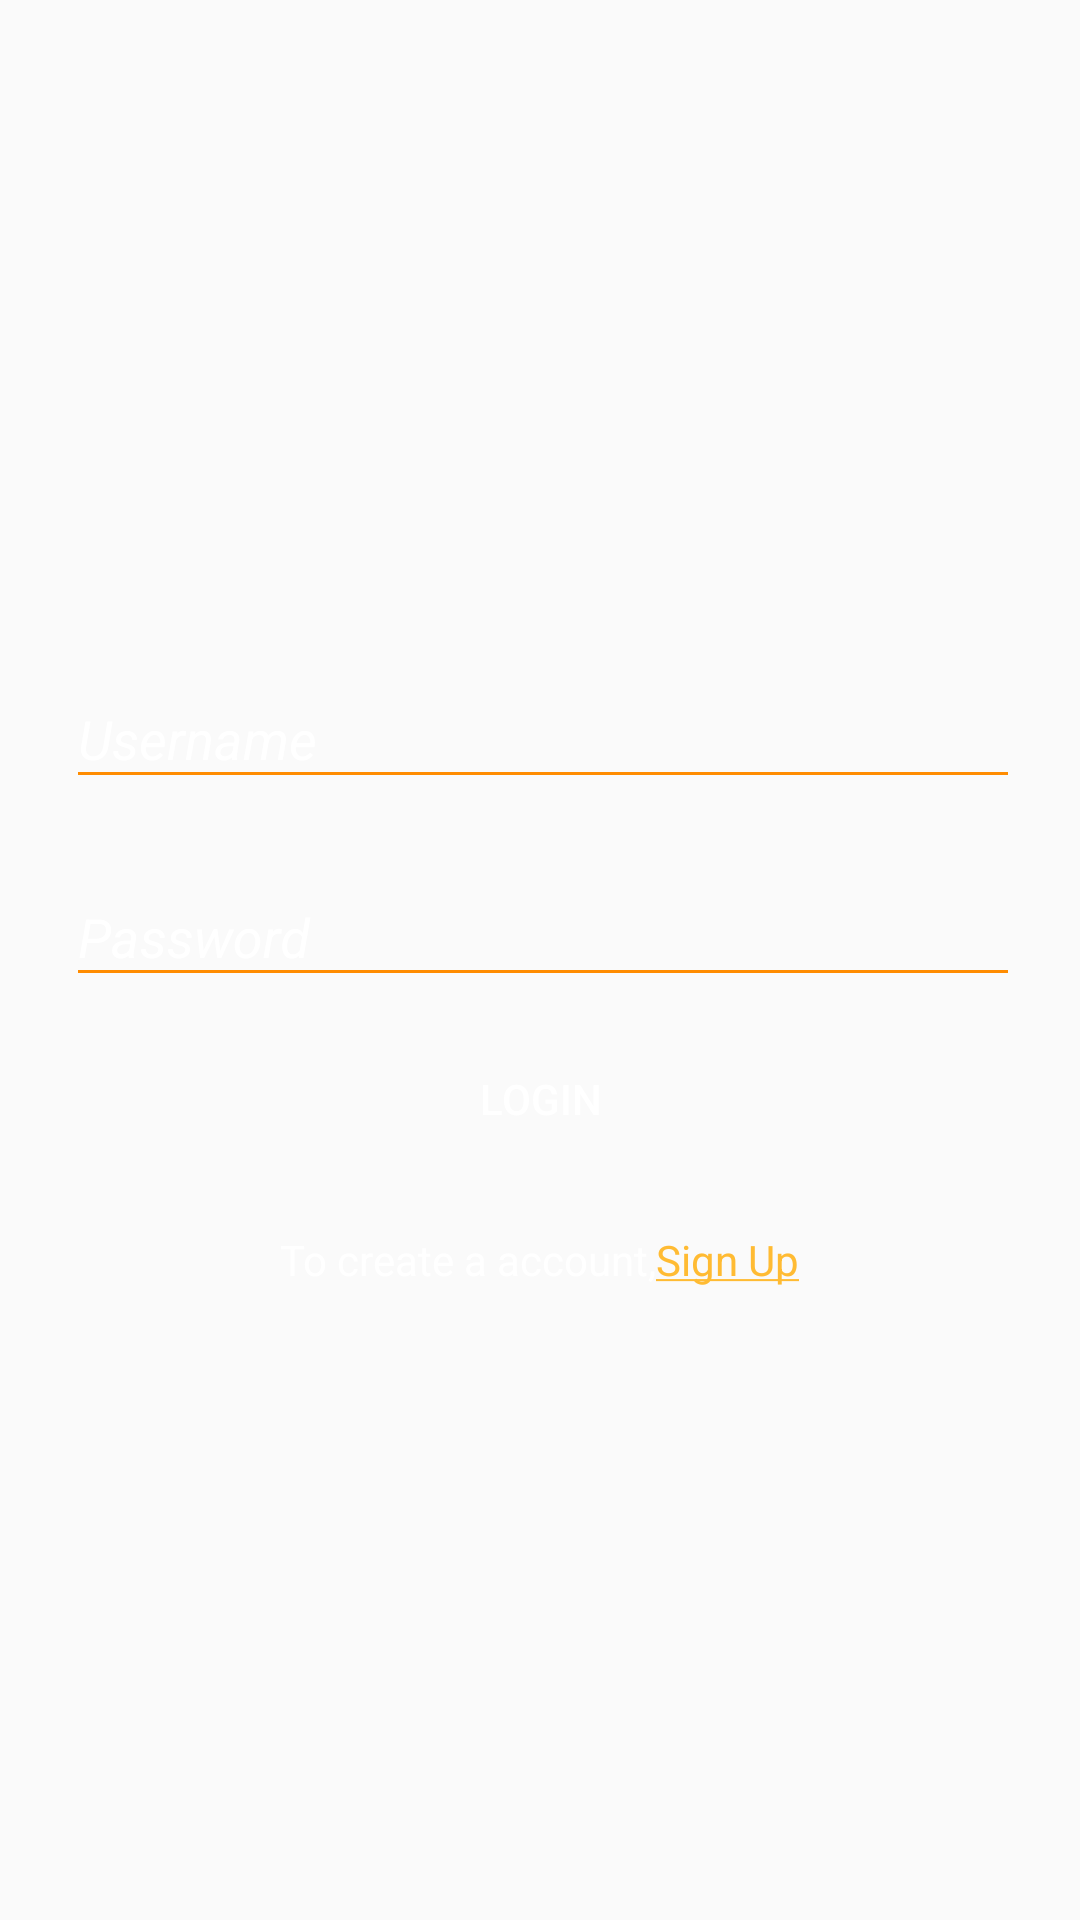

Write the Android layout XML for this screen, with the resource values it uses.
<!-- AndroidManifest.xml: application theme AppTheme.NoActionBar -->
<!-- res/layout/login.xml -->
<?xml version="1.0" encoding="utf-8"?>
<RelativeLayout xmlns:android="http://schemas.android.com/apk/res/android"
    xmlns:app="http://schemas.android.com/apk/res-auto"
    android:layout_width="match_parent"
    android:layout_height="match_parent"
    android:background="@drawable/blured_bg"
    android:gravity="center">

    <LinearLayout
        android:layout_width="match_parent"
        android:layout_height="wrap_content"
        android:orientation="vertical">

        <android.support.design.widget.TextInputLayout
            android:layout_width="match_parent"
            android:layout_height="wrap_content"
            android:layout_marginBottom="10dp"
            android:layout_marginLeft="20dp"
            android:layout_marginRight="20dp"
            android:theme="@style/MyAppearance"
            app:hintTextAppearance="@style/MyAppearance">

            <android.support.design.widget.TextInputEditText
                android:id="@+id/editText1"
                android:layout_width="match_parent"

                android:layout_height="wrap_content"
                android:layout_marginLeft="2dp"
                android:hint="Username"
                android:textColor="@android:color/background_light"
                android:textSize="18sp"
                android:textStyle="italic" />
        </android.support.design.widget.TextInputLayout>

        <android.support.design.widget.TextInputLayout
            android:layout_width="match_parent"
            android:layout_height="wrap_content"
            android:layout_marginBottom="10dp"
            android:layout_marginLeft="20dp"
            android:layout_marginRight="20dp"
            android:theme="@style/MyAppearance"
            app:hintTextAppearance="@style/MyAppearance">

            <android.support.design.widget.TextInputEditText
                android:id="@+id/editText2"
                android:layout_width="match_parent"
                android:layout_height="wrap_content"
                android:layout_marginLeft="2dp"
                android:hint="Password"
                android:password="true"
                android:textColor="@android:color/background_light"
                android:textSize="18sp"
                android:textStyle="italic" />
        </android.support.design.widget.TextInputLayout>

        <Button
            android:id="@+id/click"
            android:layout_width="match_parent"
            android:layout_height="wrap_content"
            android:layout_marginBottom="10dp"
            android:layout_marginLeft="30dp"
            android:layout_marginRight="30dp"
            android:background="@drawable/layout9"
            android:text="Login"
            android:textColor="@android:color/background_light" />

        <LinearLayout
            android:layout_width="match_parent"
            android:layout_height="wrap_content"
            android:layout_marginTop="10dp"
            android:gravity="center"
            android:orientation="horizontal">

            <TextView
                android:id="@+id/textView2"
                android:layout_width="wrap_content"
                android:layout_height="wrap_content"
                android:text="To create a account,"
                android:textColor="@android:color/background_light" />

            <TextView
                android:id="@+id/signup"
                android:layout_width="wrap_content"
                android:layout_height="wrap_content"
                android:gravity="center"
                android:text="@string/text_sign"
                android:textColor="@android:color/holo_orange_light" />

        </LinearLayout>


    </LinearLayout>

</RelativeLayout>
<!-- resources referenced by this layout -->
<resources>
  <string name="text_sign"><u>Sign Up</u></string>
  <style name="MyAppearance" parent="TextAppearance.AppCompat">
          <item name="android:textColor">#ffffff</item>
          <item name="android:textColorHint">#ffffff</item>
          <item name="android:textSize">16sp</item>
          
          <item name="colorControlNormal">#ff8c00</item>
          <item name="colorControlActivated">#ff8c00</item>
      </style>
  <style name="AppTheme.NoActionBar">
          <item name="windowActionBar">false</item>
          <item name="windowNoTitle">true</item>
          <item name="android:windowTranslucentStatus" tools:targetApi="kitkat">true</item>
          <item name="android:windowTranslucentNavigation" tools:targetApi="kitkat">true</item>
          <item name="colorControlNormal">#ffffff</item>
          <item name="colorControlActivated">#ffffff</item>
      </style>
</resources>
